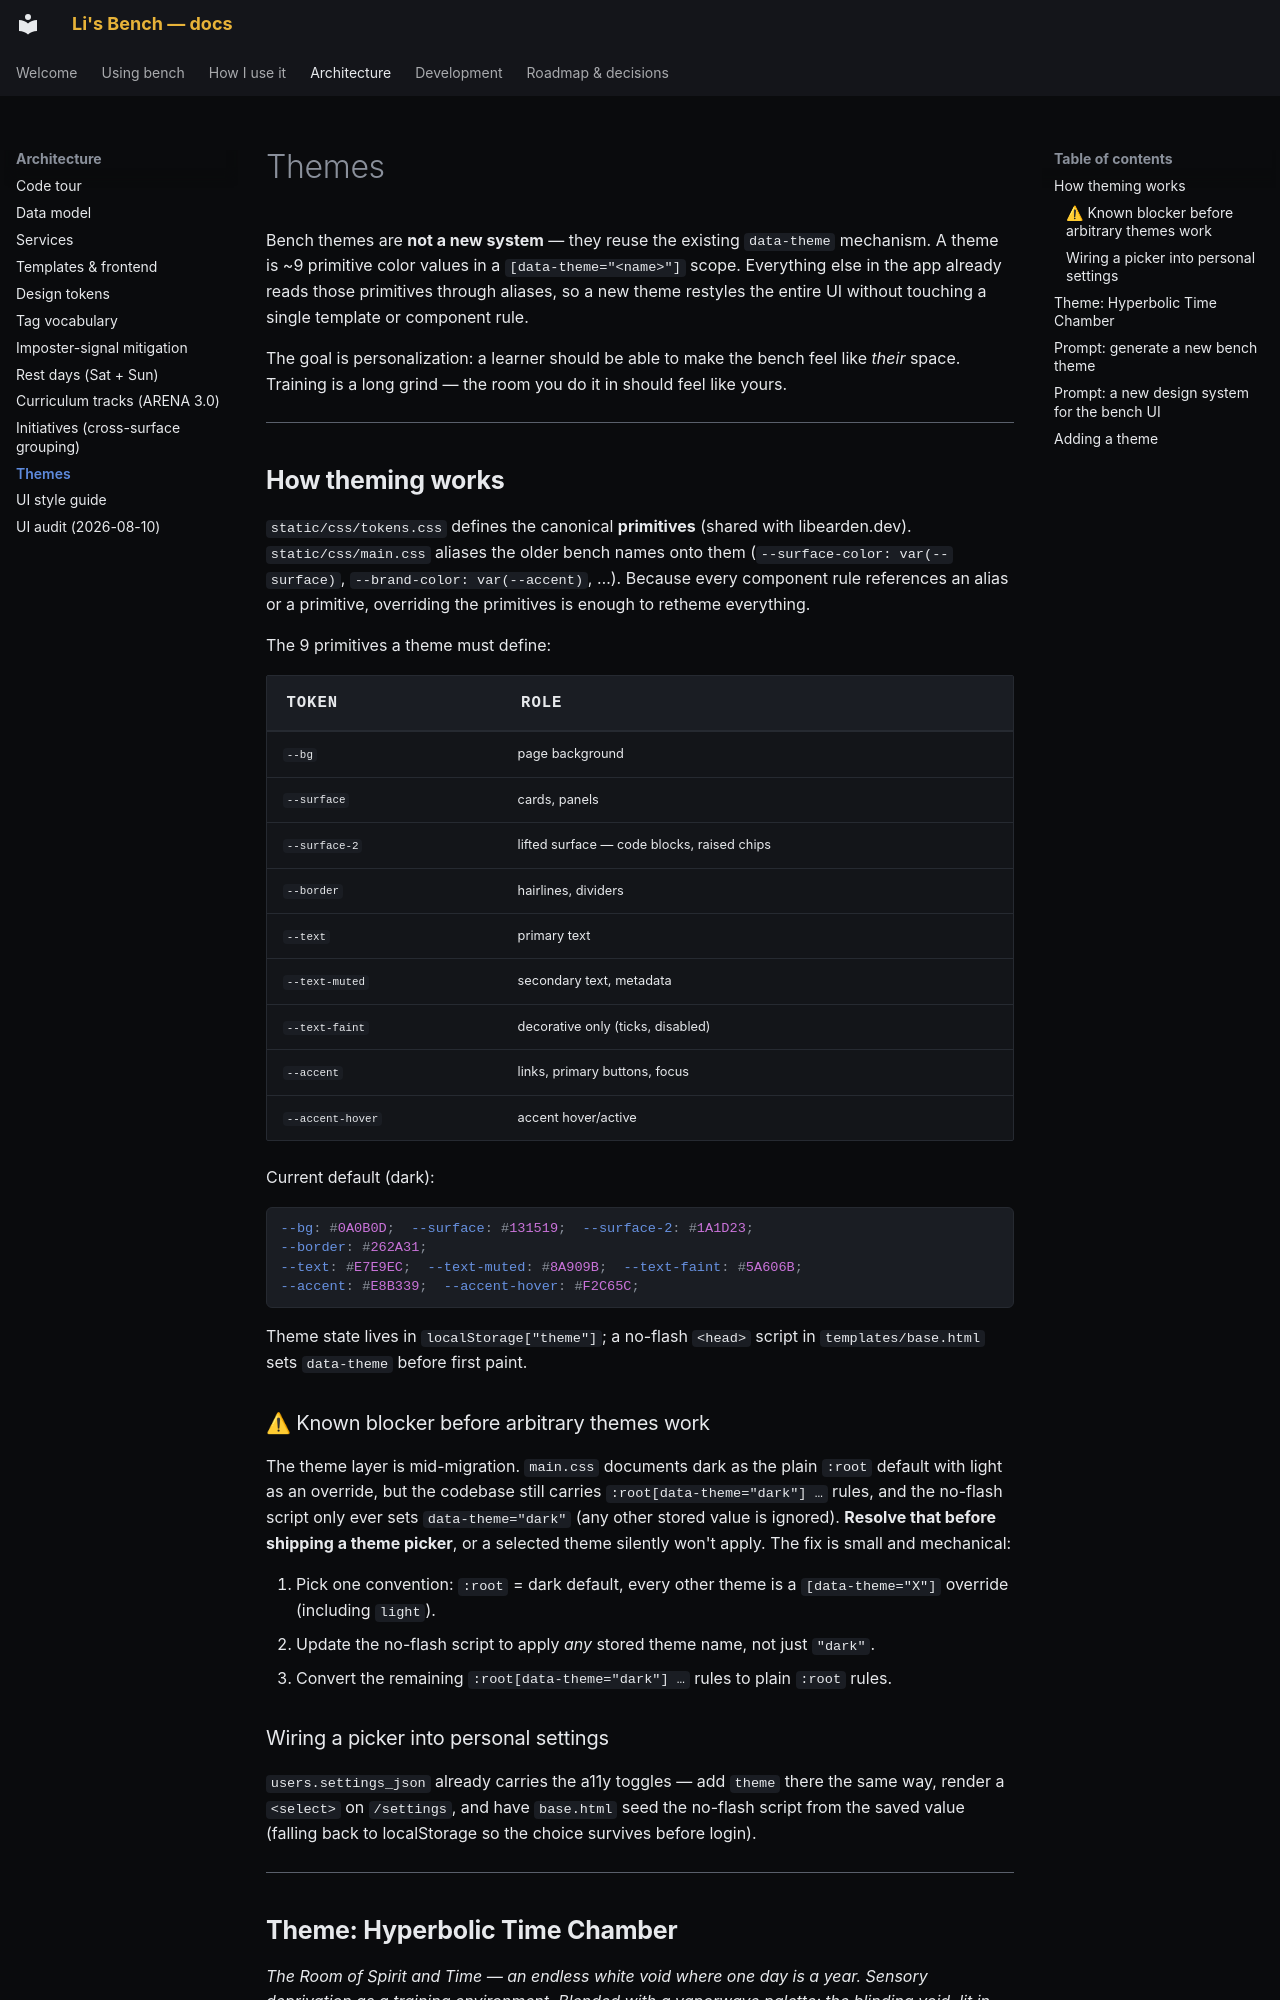

repository: pact-safety/bench · page: THEMES/index.html · generator: mkdocs

# Themes

Bench themes are **not a new system** — they reuse the existing
`data-theme` mechanism. A theme is ~9 primitive color values in a
`[data-theme="<name>"]` scope. Everything else in the app already reads
those primitives through aliases, so a new theme restyles the entire UI
without touching a single template or component rule.

The goal is personalization: a learner should be able to make the bench
feel like *their* space. Training is a long grind — the room you do it in
should feel like yours.

---

## How theming works

`static/css/tokens.css` defines the canonical **primitives** (shared with
libearden.dev). `static/css/main.css` aliases the older bench names onto
them (`--surface-color: var(--surface)`, `--brand-color: var(--accent)`,
…). Because every component rule references an alias or a primitive,
overriding the primitives is enough to retheme everything.

The 9 primitives a theme must define:

| token | role |
|---|---|
| `--bg` | page background |
| `--surface` | cards, panels |
| `--surface-2` | lifted surface — code blocks, raised chips |
| `--border` | hairlines, dividers |
| `--text` | primary text |
| `--text-muted` | secondary text, metadata |
| `--text-faint` | decorative only (ticks, disabled) |
| `--accent` | links, primary buttons, focus |
| `--accent-hover` | accent hover/active |

Current default (dark):

```css
--bg: #0A0B0D;  --surface: #131519;  --surface-2: #1A1D23;
--border: #262A31;
--text: #E7E9EC;  --text-muted: #8A909B;  --text-faint: #5A606B;
--accent: #E8B339;  --accent-hover: #F2C65C;
```

Theme state lives in `localStorage["theme"]`; a no-flash `<head>` script
in `templates/base.html` sets `data-theme` before first paint.

### ⚠ Known blocker before arbitrary themes work

The theme layer is mid-migration. `main.css` documents dark as the plain
`:root` default with light as an override, but the codebase still carries
`:root[data-theme="dark"] …` rules, and the no-flash script only ever sets
`data-theme="dark"` (any other stored value is ignored). **Resolve that
before shipping a theme picker**, or a selected theme silently won't apply.
The fix is small and mechanical:

1. Pick one convention: `:root` = dark default, every other theme is a
   `[data-theme="X"]` override (including `light`).
2. Update the no-flash script to apply *any* stored theme name, not just
   `"dark"`.
3. Convert the remaining `:root[data-theme="dark"] …` rules to plain
   `:root` rules.

### Wiring a picker into personal settings

`users.settings_json` already carries the a11y toggles — add `theme` there
the same way, render a `<select>` on `/settings`, and have `base.html`
seed the no-flash script from the saved value (falling back to
localStorage so the choice survives before login).

---
